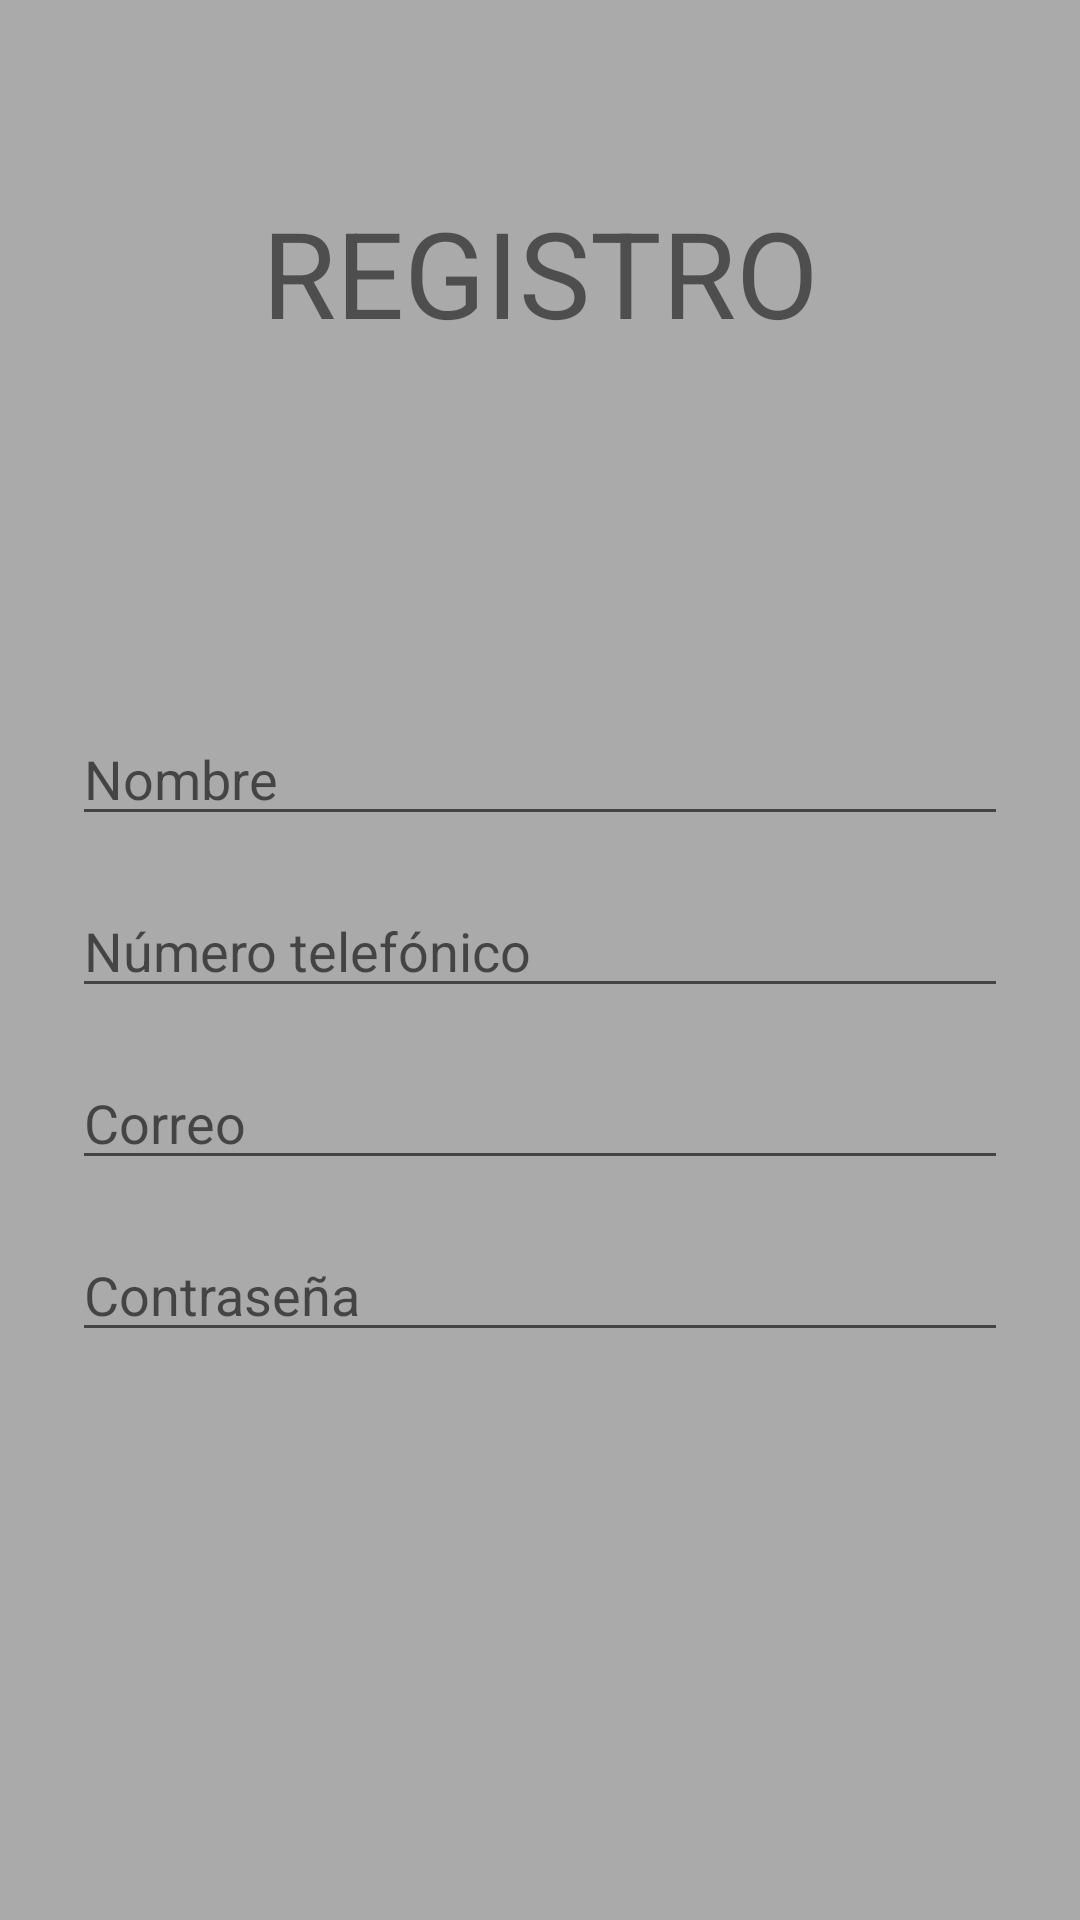

Reconstruct the res/layout file that produces this screen, plus the resources it refers to.
<!-- AndroidManifest.xml: application theme Theme.FreeCV -->
<!-- res/layout/activity_registro.xml -->
<?xml version="1.0" encoding="utf-8"?>
<android.support.constraint.ConstraintLayout
    xmlns:android="http://schemas.android.com/apk/res/android"
    xmlns:app="http://schemas.android.com/apk/res-auto"
    xmlns:tools="http://schemas.android.com/tools"
    android:layout_width="match_parent"
    android:layout_height="match_parent"
    tools:context=".RegistroActivity"
    android:orientation="vertical"
    android:background="@android:color/darker_gray">


    <TextView
        android:id="@+id/textRegistro"
        android:layout_width="wrap_content"
        android:layout_height="wrap_content"
        android:layout_marginStart="32dp"
        android:layout_marginTop="64dp"
        android:layout_marginEnd="32dp"
        android:text="REGISTRO"
        android:textSize="40sp"
        app:layout_constraintEnd_toEndOf="parent"
        app:layout_constraintStart_toStartOf="parent"
        app:layout_constraintTop_toTopOf="parent"/>

    <EditText
        android:id="@+id/editTextNombre"
        android:layout_width="match_parent"
        android:layout_height="wrap_content"
        android:layout_marginStart="24dp"
        android:layout_marginTop="120dp"
        android:layout_marginEnd="24dp"
        android:ems="10"
        android:hint="Nombre"
        android:inputType="textPersonName"
        app:layout_constraintEnd_toEndOf="parent"
        app:layout_constraintStart_toStartOf="parent"
        app:layout_constraintTop_toBottomOf="@+id/textRegistro" />

    <EditText
        android:id="@+id/editTextPhone"
        android:layout_width="match_parent"
        android:layout_height="wrap_content"
        android:layout_marginStart="24dp"
        android:layout_marginTop="16dp"
        android:layout_marginEnd="24dp"
        android:ems="10"
        android:hint="Número telefónico"
        android:inputType="phone"
        app:layout_constraintEnd_toEndOf="parent"
        app:layout_constraintStart_toStartOf="parent"
        app:layout_constraintTop_toBottomOf="@+id/editTextNombre" />

    <EditText
        android:id="@+id/editTextCorreo2"
        android:layout_width="match_parent"
        android:layout_height="wrap_content"
        android:layout_marginStart="24dp"
        android:layout_marginTop="16dp"
        android:layout_marginEnd="24dp"
        android:ems="10"
        android:hint="Correo"
        android:inputType="textEmailAddress"
        app:layout_constraintEnd_toEndOf="parent"
        app:layout_constraintStart_toStartOf="parent"
        app:layout_constraintTop_toBottomOf="@+id/editTextPhone" />

    <EditText
        android:id="@+id/editTextContraseña2"
        android:layout_width="match_parent"
        android:layout_height="wrap_content"
        android:layout_marginStart="24dp"
        android:layout_marginTop="16dp"
        android:layout_marginEnd="24dp"
        android:ems="10"
        android:hint="Contraseña"
        android:inputType="textPassword"
        app:layout_constraintEnd_toEndOf="parent"
        app:layout_constraintStart_toStartOf="parent"
        app:layout_constraintTop_toBottomOf="@+id/editTextCorreo2" />


</android.support.constraint.ConstraintLayout>
<!-- resources referenced by this layout -->
<resources>
  <style name="Theme.FreeCV" parent="Theme.AppCompat.Light.DarkActionBar">
          
          <item name="colorPrimary">@color/purple_500</item>
          <item name="colorPrimaryDark">@color/purple_700</item>
          <item name="colorAccent">@color/teal_200</item>
          
      </style>
  <!-- not gathered from this repository: default colours our renderer supplied (Android Studio template values) -->
  <color name="purple_500">#FF6200EE</color>
  <color name="purple_700">#FF3700B3</color>
  <color name="teal_200">#FF03DAC5</color>
</resources>
